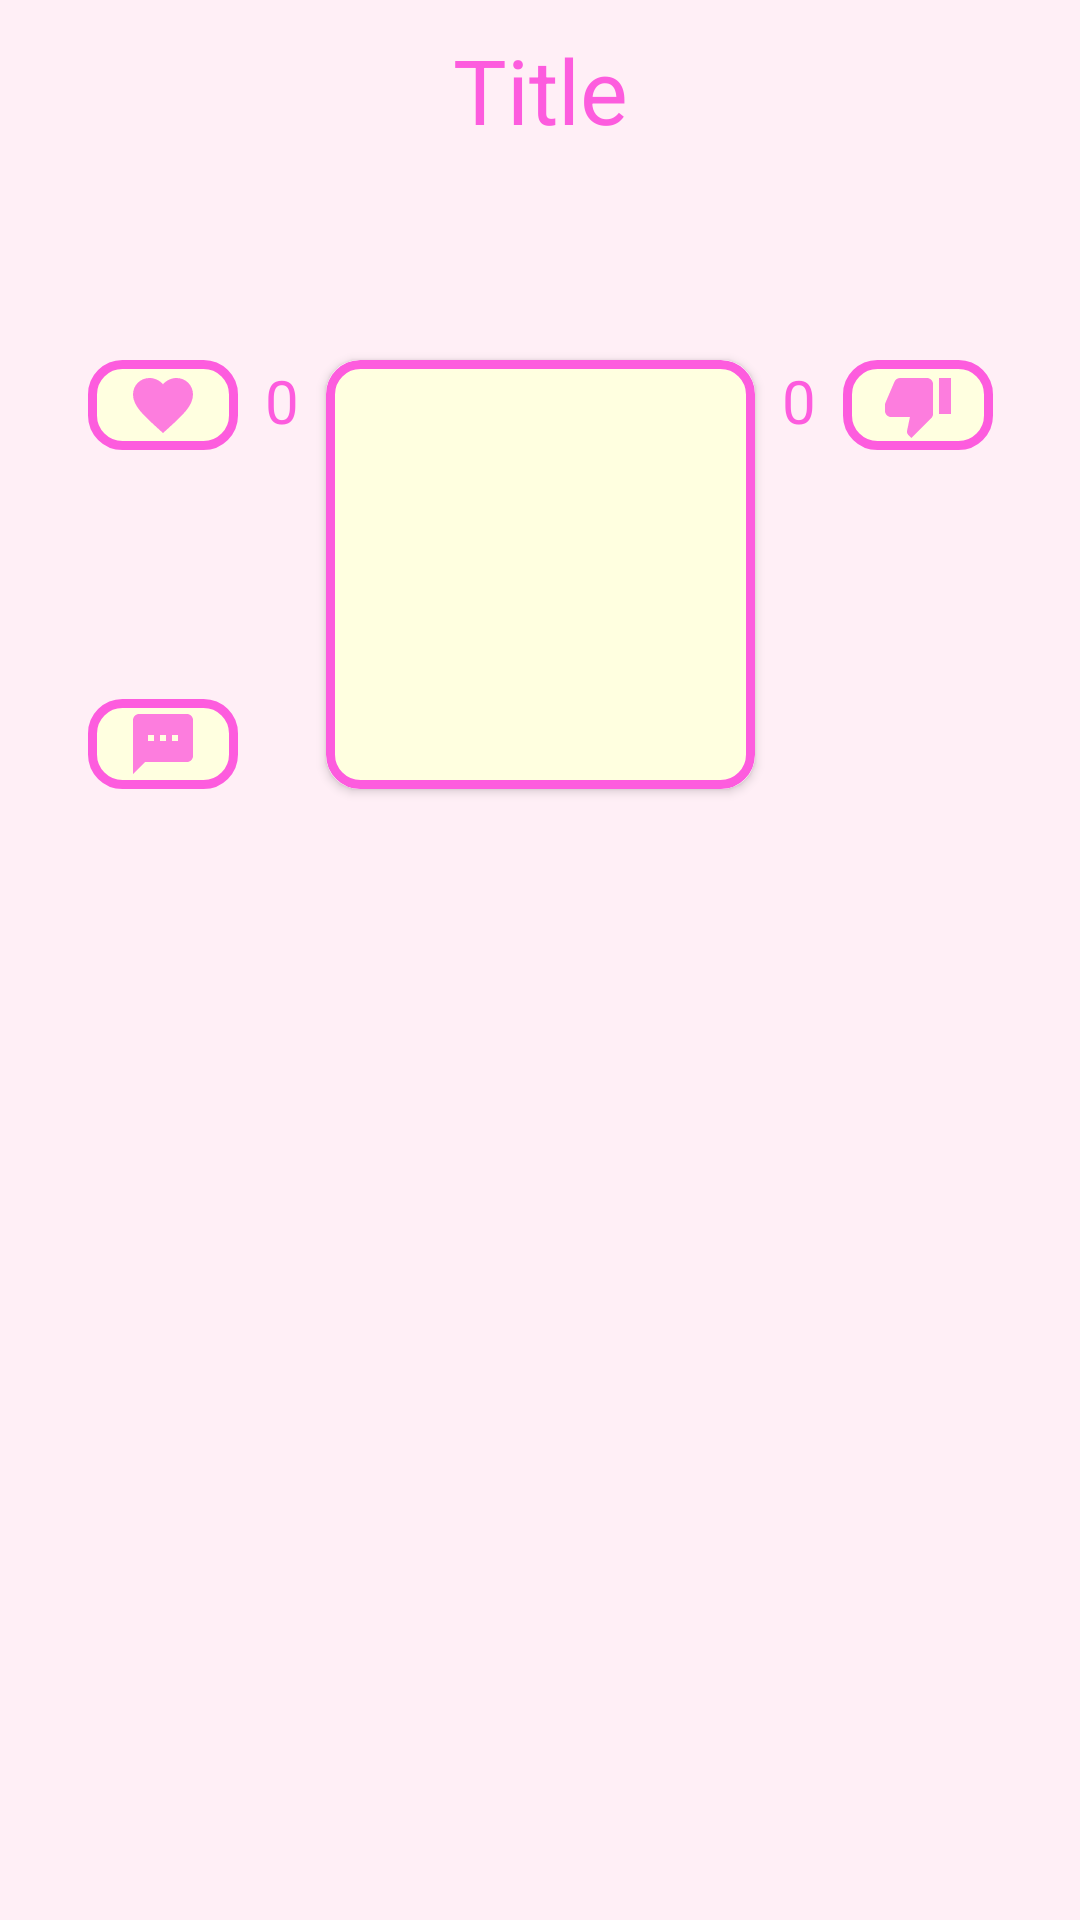

This screen was rendered from an Android layout file. Write that file and the resources it references.
<!-- AndroidManifest.xml: application theme AppTheme -->
<!-- res/layout/activity_waifu_details.xml -->
<?xml version="1.0" encoding="utf-8"?>
<androidx.constraintlayout.widget.ConstraintLayout xmlns:android="http://schemas.android.com/apk/res/android"
    xmlns:app="http://schemas.android.com/apk/res-auto"
    xmlns:tools="http://schemas.android.com/tools"
    android:layout_width="match_parent"
    android:layout_height="match_parent"
    android:background="@color/brancoRoaseado"
    tools:context=".ui.view.WaifuDetailsActivity">

    <TextView
        android:id="@+id/likeText"
        android:layout_width="wrap_content"
        android:layout_height="wrap_content"
        android:textColor="@color/tabWord"
        android:text="0"
        android:textSize="@dimen/waifu_details_subtitle"
        app:layout_constraintEnd_toStartOf="@+id/cardView"
        app:layout_constraintStart_toEndOf="@+id/likeButton"
        app:layout_constraintTop_toBottomOf="@+id/waifuDetailsSubtitle" />

    <TextView
        android:id="@+id/dislikeText"
        android:layout_width="wrap_content"
        android:layout_height="wrap_content"
        android:textColor="@color/tabWord"
        android:text="0"
        android:textSize="@dimen/waifu_details_subtitle"
        app:layout_constraintEnd_toStartOf="@+id/dislikeButton"
        app:layout_constraintStart_toEndOf="@+id/cardView"
        app:layout_constraintTop_toBottomOf="@+id/waifuDetailsSubtitle" />

    <ImageButton
        android:id="@+id/likeButton"
        android:src="@drawable/heart"
        android:background="@drawable/cardboarder"
        android:layout_width="@dimen/little_button_width"
        android:layout_height="@dimen/little_button_height"
        app:layout_constraintEnd_toStartOf="@+id/cardView"
        app:layout_constraintStart_toStartOf="parent"
        app:layout_constraintTop_toBottomOf="@+id/waifuDetailsSubtitle" />

    <ImageButton
        android:id="@+id/dislikeButton"
        android:background="@drawable/cardboarder"
        android:src="@drawable/dislike"
        android:layout_width="@dimen/little_button_width"
        android:layout_height="@dimen/little_button_height"
        app:layout_constraintEnd_toEndOf="parent"
        app:layout_constraintStart_toEndOf="@+id/cardView"
        app:layout_constraintTop_toBottomOf="@+id/waifuDetailsSubtitle" />


    <ImageButton
        android:id="@+id/commentButton"
        android:onClick="goToCreateComment"
        android:background="@drawable/cardboarder"
        android:src="@drawable/comment"
        android:layout_width="@dimen/little_button_width"
        android:layout_height="@dimen/little_button_height"
        app:layout_constraintBottom_toBottomOf="@+id/cardView"
        app:layout_constraintEnd_toStartOf="@+id/cardView"
        app:layout_constraintStart_toStartOf="parent" />


    <TextView
        android:id="@+id/waifuDetailsTitle"
        android:text="Title"
        android:gravity="center"
        android:textColor="@color/tabWord"
        android:textSize="@dimen/waifu_details_title"
        android:layout_width="match_parent"
        android:layout_height="@dimen/button_height"
        app:layout_constraintStart_toStartOf="parent"
        app:layout_constraintTop_toTopOf="parent" />

    <TextView
        android:id="@+id/waifuDetailsSubtitle"
        android:gravity="center"
        android:textColor="@color/tabWord"
        android:textSize="@dimen/waifu_details_subtitle"
        android:layout_width="match_parent"
        android:layout_height="@dimen/button_height"
        app:layout_constraintTop_toBottomOf="@id/waifuDetailsTitle"/>

    <androidx.cardview.widget.CardView
        android:id="@+id/cardView"
        android:layout_width="@dimen/square_cover"
        android:layout_height="@dimen/square_cover"
        app:cardCornerRadius="11dip"
        app:layout_constraintEnd_toEndOf="parent"
        app:layout_constraintStart_toStartOf="parent"
        app:layout_constraintTop_toBottomOf="@id/waifuDetailsSubtitle"
        >

        <RelativeLayout
            android:layout_width="match_parent"
            android:layout_height="match_parent"
            android:padding="10dp"
            android:background="@drawable/cardboarder">

            <ImageView
                android:id="@+id/waifuDetailsImage"
                android:layout_width="@dimen/square_cover"
                android:layout_height="@dimen/square_cover" />

        </RelativeLayout>

    </androidx.cardview.widget.CardView>

    <ScrollView
        android:id="@+id/scrollDescription"
        android:paddingTop="@dimen/left_text_padding"
        android:layout_width="match_parent"
        android:layout_height="@dimen/scroll_height"
        app:layout_constraintTop_toBottomOf="@+id/cardView" >

        <TextView
            android:id="@+id/waifuDetailsDescription"
            android:layout_width="match_parent"
            android:layout_height="match_parent"
            android:textColor="@color/tabWord"
            android:textSize="@dimen/recycler_text_size"/>

    </ScrollView>

    <ScrollView
        android:layout_width="match_parent"
        android:layout_height="@dimen/scroll_second_height"
        app:layout_constraintTop_toBottomOf="@+id/scrollDescription">

        <androidx.recyclerview.widget.RecyclerView
            android:layout_width="match_parent"
            android:layout_height="match_parent"/>

    </ScrollView>

</androidx.constraintlayout.widget.ConstraintLayout>
<!-- resources referenced by this layout -->
<resources>
  <color name="brancoRoaseado">#ffeff6</color>
  <color name="tabWord">#fd5cde</color>
  <dimen name="button_height">60dp</dimen>
  <dimen name="left_text_padding">10dp</dimen>
  <dimen name="little_button_height">30dp</dimen>
  <dimen name="little_button_width">50dp</dimen>
  <dimen name="recycler_text_size">18dp</dimen>
  <dimen name="scroll_height">165dp</dimen>
  <dimen name="scroll_second_height">145dp</dimen>
  <dimen name="square_cover">143dp</dimen>
  <dimen name="waifu_details_subtitle">20dp</dimen>
  <dimen name="waifu_details_title">30dp</dimen>
  <!-- drawable cardboarder (drawable) -->
  <?xml version="1.0" encoding="utf-8"?>
  <shape xmlns:android="http://schemas.android.com/apk/res/android">
      <solid android:color="#ffffe0"/>
      <stroke android:width="3dip" android:color="@color/tabWord" />
      <corners android:radius="10dip"/>
      <padding android:left="0dip" android:top="0dip" android:right="0dip" android:bottom="0dip" />
  </shape>
  <!-- drawable comment (drawable-anydpi) -->
  <vector xmlns:android="http://schemas.android.com/apk/res/android"
      android:width="24dp"
      android:height="24dp"
      android:viewportWidth="24"
      android:viewportHeight="24"
      android:tint="#FD5CDE"
      android:alpha="0.8">
    <path
        android:fillColor="@android:color/white"
        android:pathData="M20,2L4,2c-1.1,0 -1.99,0.9 -1.99,2L2,22l4,-4h14c1.1,0 2,-0.9 2,-2L22,4c0,-1.1 -0.9,-2 -2,-2zM9,11L7,11L7,9h2v2zM13,11h-2L11,9h2v2zM17,11h-2L15,9h2v2z"/>
  </vector>
  <!-- drawable dislike (drawable-anydpi) -->
  <vector xmlns:android="http://schemas.android.com/apk/res/android"
      android:width="24dp"
      android:height="24dp"
      android:viewportWidth="24"
      android:viewportHeight="24"
      android:tint="#FD5CDE"
      android:alpha="0.8">
    <path
        android:fillColor="@android:color/white"
        android:pathData="M15,3L6,3c-0.83,0 -1.54,0.5 -1.84,1.22l-3.02,7.05c-0.09,0.23 -0.14,0.47 -0.14,0.73v2c0,1.1 0.9,2 2,2h6.31l-0.95,4.57 -0.03,0.32c0,0.41 0.17,0.79 0.44,1.06L9.83,23l6.59,-6.59c0.36,-0.36 0.58,-0.86 0.58,-1.41L17,5c0,-1.1 -0.9,-2 -2,-2zM19,3v12h4L23,3h-4z"/>
  </vector>
  <!-- drawable heart (drawable-anydpi) -->
  <vector xmlns:android="http://schemas.android.com/apk/res/android"
      android:width="24dp"
      android:height="24dp"
      android:viewportWidth="24"
      android:viewportHeight="24"
      android:tint="#FD5CDE"
      android:alpha="0.8">
    <path
        android:fillColor="@android:color/white"
        android:pathData="M12,21.35l-1.45,-1.32C5.4,15.36 2,12.28 2,8.5 2,5.42 4.42,3 7.5,3c1.74,0 3.41,0.81 4.5,2.09C13.09,3.81 14.76,3 16.5,3 19.58,3 22,5.42 22,8.5c0,3.78 -3.4,6.86 -8.55,11.54L12,21.35z"/>
  </vector>
  <style name="AppTheme" parent="Theme.AppCompat.Light.DarkActionBar">
          
          <item name="colorPrimary">@color/rosaTab</item>
          <item name="colorPrimaryDark">@color/tabWord</item>
          <item name="colorAccent">@color/colorAccent</item>
      </style>
  <color name="rosaTab">#ffd3fb</color>
  <color name="colorAccent">#03DAC5</color>
</resources>
